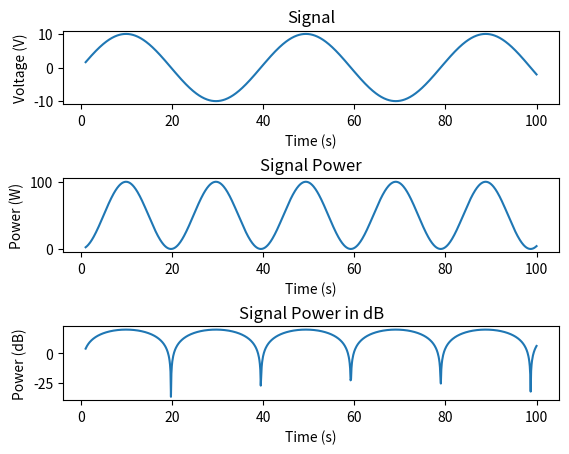

This figure's Python source:
import numpy as np
import matplotlib.pyplot as plt

t = np.linspace(1, 100, 1000)
x_volts = 10 * np.sin(t / (2 * np.pi))

plt.subplot(3, 1, 1)
plt.plot(t, x_volts)
plt.title('Signal')
plt.ylabel('Voltage (V)')
plt.xlabel('Time (s)')

x_watts = x_volts ** 2

plt.subplot(3, 1, 2)
plt.plot(t, x_watts)
plt.title('Signal Power')
plt.ylabel('Power (W)')
plt.xlabel('Time (s)')

x_db = 10 * np.log10(x_watts)

plt.subplot(3, 1, 3)
plt.plot(t, x_db)
plt.title('Signal Power in dB')
plt.ylabel('Power (dB)')
plt.xlabel('Time (s)')

# Adjust spacing between subplots
plt.subplots_adjust(hspace=1)

plt.show()
